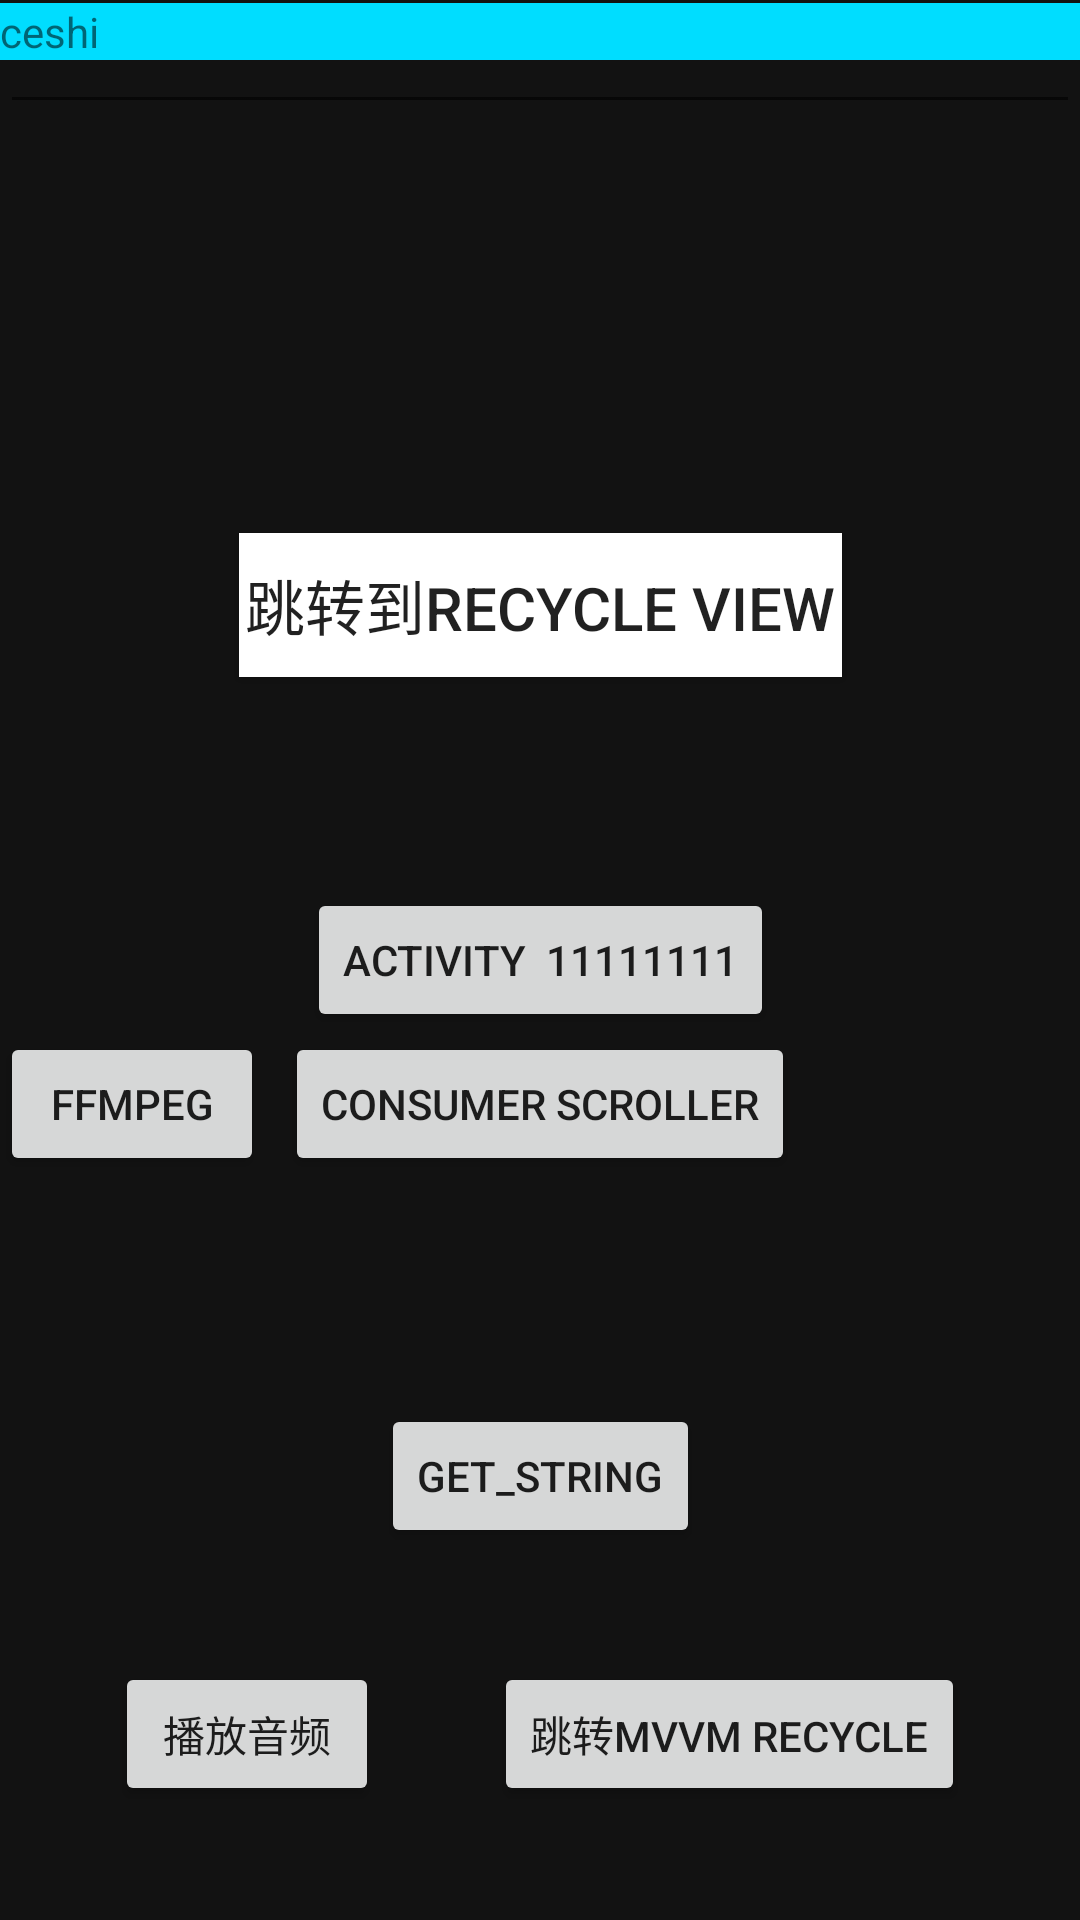

The Android layout XML behind this screen, and the referenced resources:
<!-- AndroidManifest.xml: application theme AppTheme -->
<!-- res/layout/activity_main.xml -->
<?xml version="1.0" encoding="utf-8"?>
<androidx.constraintlayout.widget.ConstraintLayout xmlns:android="http://schemas.android.com/apk/res/android"
    xmlns:app="http://schemas.android.com/apk/res-auto"
    xmlns:tools="http://schemas.android.com/tools"
    android:layout_width="match_parent"
    android:layout_height="match_parent"
    android:background="#121212"
    android:fitsSystemWindows="true"
    tools:context=".MainActivity">

    <View
        android:id="@+id/status_bar_content"
        android:layout_width="match_parent"
        android:layout_height="1dp"
        app:layout_constraintTop_toTopOf="parent"/>

    <TextView
        android:layout_width="match_parent"
        android:layout_height="wrap_content"
        android:text="ceshi"
        app:layout_constraintTop_toBottomOf="@+id/status_bar_content"
        android:background="@android:color/holo_blue_bright"
        />

    <EditText
        android:id="@+id/edit_text"
        android:layout_width="match_parent"
        android:layout_height="wrap_content"
        app:layout_constraintStart_toStartOf="parent"
        app:layout_constraintTop_toTopOf="parent" />

    <Button
        android:id="@+id/jump_recycle"
        android:layout_width="wrap_content"
        android:layout_height="wrap_content"
        android:textSize="20dp"
        android:text="跳转到recycle view"
        android:padding="2dp"
        app:layout_constraintTop_toTopOf="parent"
        app:layout_constraintEnd_toEndOf="parent"
        app:layout_constraintStart_toStartOf="parent"
        app:layout_constraintBottom_toBottomOf="parent"
        app:layout_constraintVertical_bias="0.3"
        android:background="@android:color/white"/>

    <Button
        android:id="@+id/button"
        android:layout_width="wrap_content"
        android:layout_height="wrap_content"
        android:text="Activity  11111111"
        app:layout_constraintBottom_toBottomOf="parent"
        app:layout_constraintLeft_toLeftOf="parent"
        app:layout_constraintRight_toRightOf="parent"
        app:layout_constraintTop_toTopOf="parent" />

    <Button
        android:layout_width="wrap_content"
        android:layout_height="wrap_content"
        app:layout_constraintStart_toStartOf="parent"
        app:layout_constraintEnd_toEndOf="parent"
        app:layout_constraintTop_toBottomOf="@+id/button"
        android:onClick="jumpToConsumer"
        android:text="consumer scroller"/>

    <Button
        android:layout_width="wrap_content"
        android:layout_height="wrap_content"
        android:text="ffmpeg"
        android:id="@+id/bt_ffmpeg"
        app:layout_constraintStart_toStartOf="parent"
        app:layout_constraintTop_toBottomOf="@+id/button"/>


    <Button
        android:id="@+id/button_send_get"
        android:layout_width="wrap_content"
        android:layout_height="wrap_content"
        android:text="get_string"
        app:layout_constraintBottom_toBottomOf="parent"
        app:layout_constraintLeft_toLeftOf="parent"
        app:layout_constraintRight_toRightOf="parent"
        app:layout_constraintTop_toBottomOf="@+id/button" />

    <Button
        android:id="@+id/button_play_auido"
        android:layout_width="wrap_content"
        android:layout_height="wrap_content"
        android:text="播放音频"
        app:layout_constraintStart_toStartOf="parent"
        app:layout_constraintEnd_toStartOf="@+id/button_jump_mvvm"
        app:layout_constraintTop_toBottomOf="@+id/button_send_get"
        app:layout_constraintBottom_toBottomOf="parent"/>

    <Button
        android:id="@+id/button_jump_mvvm"
        android:layout_width="wrap_content"
        android:layout_height="wrap_content"
        android:text="跳转MVVM recycle"
        android:onClick="jumpMvvm"
        app:layout_constraintStart_toEndOf="@+id/button_play_auido"
        app:layout_constraintEnd_toEndOf="parent"
        app:layout_constraintTop_toBottomOf="@+id/button_send_get"
        app:layout_constraintBottom_toBottomOf="parent"/>


</androidx.constraintlayout.widget.ConstraintLayout>
<!-- resources referenced by this layout -->
<resources>
  <style name="AppTheme" parent="Theme.AppCompat.Light.DarkActionBar">
          
          <item name="colorPrimary">@color/colorPrimary</item>
          <item name="colorPrimaryDark">@color/colorPrimaryDark</item>
          <item name="colorAccent">@color/colorAccent</item>
      </style>
  <color name="colorPrimary">#6200EE</color>
  <color name="colorPrimaryDark">#3700B3</color>
  <color name="colorAccent">#03DAC5</color>
</resources>
